Image classification data set "MRI_PROCESSED" (JpLimags/MRI_based_brain_tumor_detection on GitHub). Class labels (4): glioma tumor, meningioma tumor, no tumor, pituitary tumor.

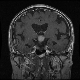
Label: pituitary tumor

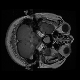
Label: pituitary tumor

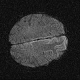
Label: no tumor

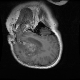
Label: glioma tumor

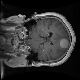
Label: meningioma tumor

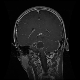
Label: glioma tumor
